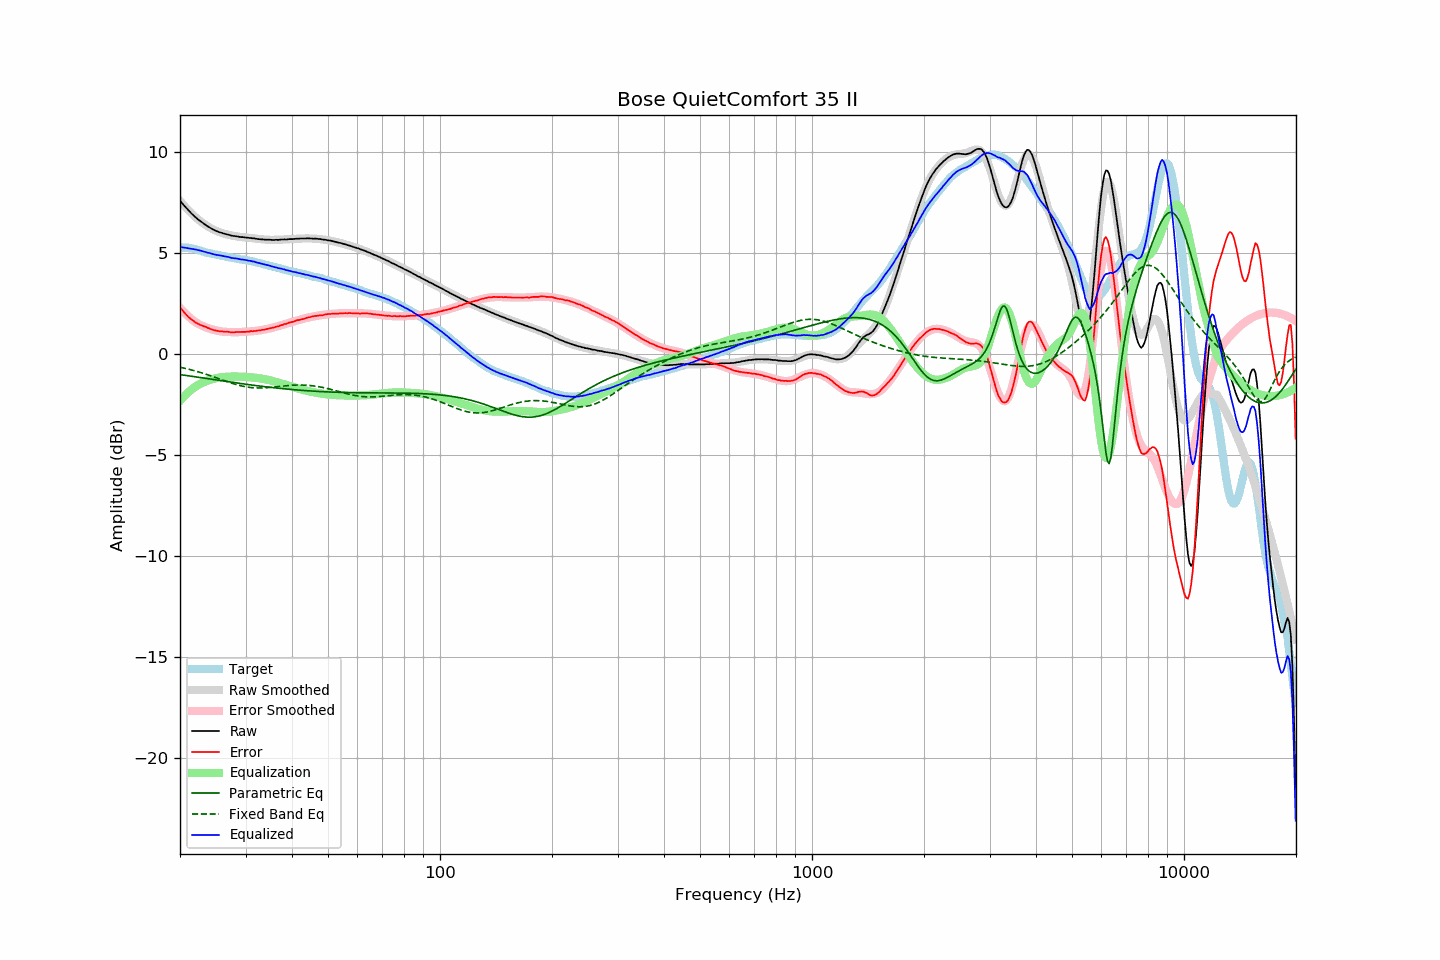

Values plotted in this chart, from the file beside it:
frequency, raw, error, smoothed, error_smoothed, equalization, parametric_eq, fixed_band_eq, equalized_raw, equalized_smoothed, target
20.00, 7.60, 2.32, 7.60, 2.30, -2.30, -1.00, -0.64, 5.30, 5.30, 5.28
20.20, 7.51, 2.23, 7.50, 2.21, -2.21, -1.01, -0.65, 5.30, 5.29, 5.28
20.40, 7.41, 2.13, 7.41, 2.12, -2.12, -1.03, -0.67, 5.29, 5.29, 5.28
20.61, 7.32, 2.04, 7.32, 2.04, -2.04, -1.04, -0.69, 5.28, 5.28, 5.28
20.81, 7.23, 1.95, 7.23, 1.97, -1.97, -1.05, -0.71, 5.27, 5.27, 5.28
21.02, 7.14, 1.86, 7.15, 1.89, -1.89, -1.06, -0.73, 5.25, 5.26, 5.28
21.23, 7.06, 1.80, 7.06, 1.82, -1.82, -1.07, -0.75, 5.24, 5.24, 5.26
21.44, 6.98, 1.73, 6.98, 1.75, -1.75, -1.08, -0.77, 5.23, 5.23, 5.25
21.66, 6.90, 1.67, 6.91, 1.69, -1.69, -1.10, -0.79, 5.21, 5.22, 5.23
21.87, 6.83, 1.62, 6.83, 1.63, -1.63, -1.11, -0.81, 5.20, 5.20, 5.21
22.09, 6.76, 1.56, 6.76, 1.58, -1.58, -1.12, -0.83, 5.18, 5.19, 5.20
22.31, 6.69, 1.52, 6.69, 1.53, -1.53, -1.13, -0.86, 5.17, 5.17, 5.17
22.54, 6.63, 1.48, 6.63, 1.48, -1.48, -1.14, -0.88, 5.15, 5.15, 5.15
22.76, 6.57, 1.44, 6.57, 1.44, -1.44, -1.16, -0.90, 5.13, 5.12, 5.13
22.99, 6.51, 1.41, 6.51, 1.41, -1.41, -1.17, -0.93, 5.11, 5.10, 5.10
23.22, 6.45, 1.38, 6.45, 1.37, -1.37, -1.18, -0.95, 5.08, 5.08, 5.07
23.45, 6.40, 1.36, 6.40, 1.34, -1.34, -1.19, -0.98, 5.06, 5.06, 5.04
23.69, 6.34, 1.31, 6.34, 1.31, -1.31, -1.20, -1.01, 5.03, 5.04, 5.03
23.92, 6.30, 1.29, 6.30, 1.28, -1.28, -1.22, -1.03, 5.02, 5.02, 5.01
24.16, 6.25, 1.25, 6.25, 1.25, -1.25, -1.23, -1.06, 5.00, 5.00, 5.00
24.40, 6.20, 1.22, 6.21, 1.23, -1.23, -1.24, -1.09, 4.97, 4.98, 4.98
24.65, 6.16, 1.20, 6.17, 1.21, -1.21, -1.25, -1.12, 4.95, 4.96, 4.96
24.89, 6.12, 1.18, 6.13, 1.19, -1.19, -1.26, -1.14, 4.93, 4.94, 4.94
25.14, 6.09, 1.16, 6.10, 1.17, -1.17, -1.28, -1.17, 4.92, 4.92, 4.93
25.39, 6.06, 1.15, 6.06, 1.16, -1.16, -1.29, -1.20, 4.90, 4.91, 4.91
25.65, 6.03, 1.13, 6.03, 1.14, -1.14, -1.30, -1.23, 4.89, 4.89, 4.90
25.91, 6.01, 1.14, 6.01, 1.13, -1.13, -1.31, -1.26, 4.88, 4.88, 4.87
26.16, 5.98, 1.12, 5.98, 1.12, -1.12, -1.32, -1.29, 4.86, 4.86, 4.86
26.43, 5.96, 1.11, 5.96, 1.11, -1.11, -1.34, -1.31, 4.85, 4.84, 4.85
26.69, 5.94, 1.12, 5.94, 1.11, -1.11, -1.35, -1.34, 4.83, 4.83, 4.82
26.96, 5.92, 1.11, 5.92, 1.10, -1.10, -1.36, -1.37, 4.82, 4.81, 4.81
27.23, 5.90, 1.10, 5.90, 1.10, -1.10, -1.37, -1.40, 4.80, 4.80, 4.80
27.50, 5.87, 1.08, 5.88, 1.10, -1.10, -1.38, -1.42, 4.77, 4.78, 4.79
27.77, 5.86, 1.09, 5.87, 1.10, -1.10, -1.39, -1.45, 4.76, 4.77, 4.77
28.05, 5.85, 1.09, 5.85, 1.10, -1.10, -1.40, -1.47, 4.75, 4.76, 4.76
28.33, 5.84, 1.10, 5.84, 1.10, -1.10, -1.42, -1.50, 4.74, 4.74, 4.74
28.62, 5.83, 1.10, 5.83, 1.10, -1.10, -1.43, -1.52, 4.73, 4.73, 4.73
28.90, 5.81, 1.10, 5.82, 1.10, -1.10, -1.44, -1.54, 4.71, 4.72, 4.71
29.19, 5.80, 1.11, 5.81, 1.10, -1.10, -1.45, -1.56, 4.70, 4.70, 4.69
29.48, 5.80, 1.11, 5.80, 1.11, -1.11, -1.46, -1.58, 4.69, 4.69, 4.69
29.78, 5.79, 1.11, 5.79, 1.11, -1.11, -1.47, -1.59, 4.68, 4.68, 4.68
30.08, 5.78, 1.11, 5.78, 1.12, -1.12, -1.48, -1.61, 4.66, 4.66, 4.67
30.38, 5.77, 1.12, 5.77, 1.12, -1.12, -1.49, -1.62, 4.65, 4.65, 4.65
30.68, 5.76, 1.12, 5.76, 1.13, -1.13, -1.50, -1.63, 4.63, 4.63, 4.64
30.99, 5.76, 1.15, 5.75, 1.14, -1.14, -1.51, -1.64, 4.63, 4.61, 4.61
31.30, 5.74, 1.14, 5.74, 1.14, -1.14, -1.52, -1.65, 4.60, 4.60, 4.60
31.61, 5.74, 1.15, 5.73, 1.15, -1.15, -1.53, -1.66, 4.59, 4.58, 4.59
31.93, 5.72, 1.15, 5.72, 1.16, -1.16, -1.54, -1.66, 4.56, 4.56, 4.57
32.24, 5.71, 1.17, 5.71, 1.17, -1.17, -1.55, -1.66, 4.54, 4.54, 4.54
32.57, 5.70, 1.18, 5.71, 1.18, -1.18, -1.56, -1.67, 4.52, 4.52, 4.52
32.89, 5.69, 1.18, 5.70, 1.19, -1.19, -1.57, -1.67, 4.50, 4.50, 4.51
33.22, 5.69, 1.21, 5.69, 1.21, -1.21, -1.58, -1.66, 4.48, 4.48, 4.48
33.55, 5.68, 1.21, 5.68, 1.22, -1.22, -1.59, -1.66, 4.46, 4.46, 4.47
33.89, 5.67, 1.23, 5.68, 1.23, -1.23, -1.60, -1.66, 4.44, 4.44, 4.44
34.23, 5.67, 1.25, 5.67, 1.25, -1.25, -1.61, -1.65, 4.42, 4.42, 4.42
34.57, 5.67, 1.27, 5.67, 1.27, -1.27, -1.62, -1.64, 4.40, 4.40, 4.40
34.92, 5.67, 1.29, 5.67, 1.29, -1.29, -1.63, -1.64, 4.39, 4.38, 4.38
35.27, 5.66, 1.30, 5.67, 1.31, -1.31, -1.64, -1.63, 4.36, 4.36, 4.36
35.62, 5.66, 1.32, 5.67, 1.33, -1.33, -1.65, -1.62, 4.34, 4.34, 4.34
35.97, 5.66, 1.34, 5.67, 1.35, -1.35, -1.66, -1.61, 4.31, 4.32, 4.32
... 635 more rows
